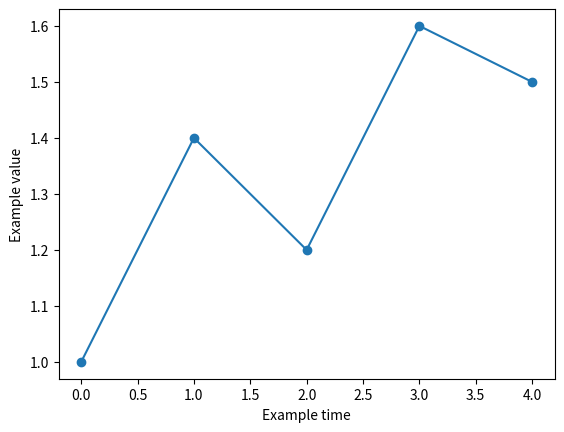

This figure's Python source:
message = "המחברת האישית שלי"
print(message)
scale = 1.0

import numpy as np
import matplotlib.pyplot as plt
time = np.array([0, 1, 2, 3, 4])
values = scale * np.array([1.0, 1.4, 1.2, 1.6, 1.5])
plt.plot(time, values, "o-")
plt.xlabel("Example time"); plt.ylabel("Example value"); plt.show()
